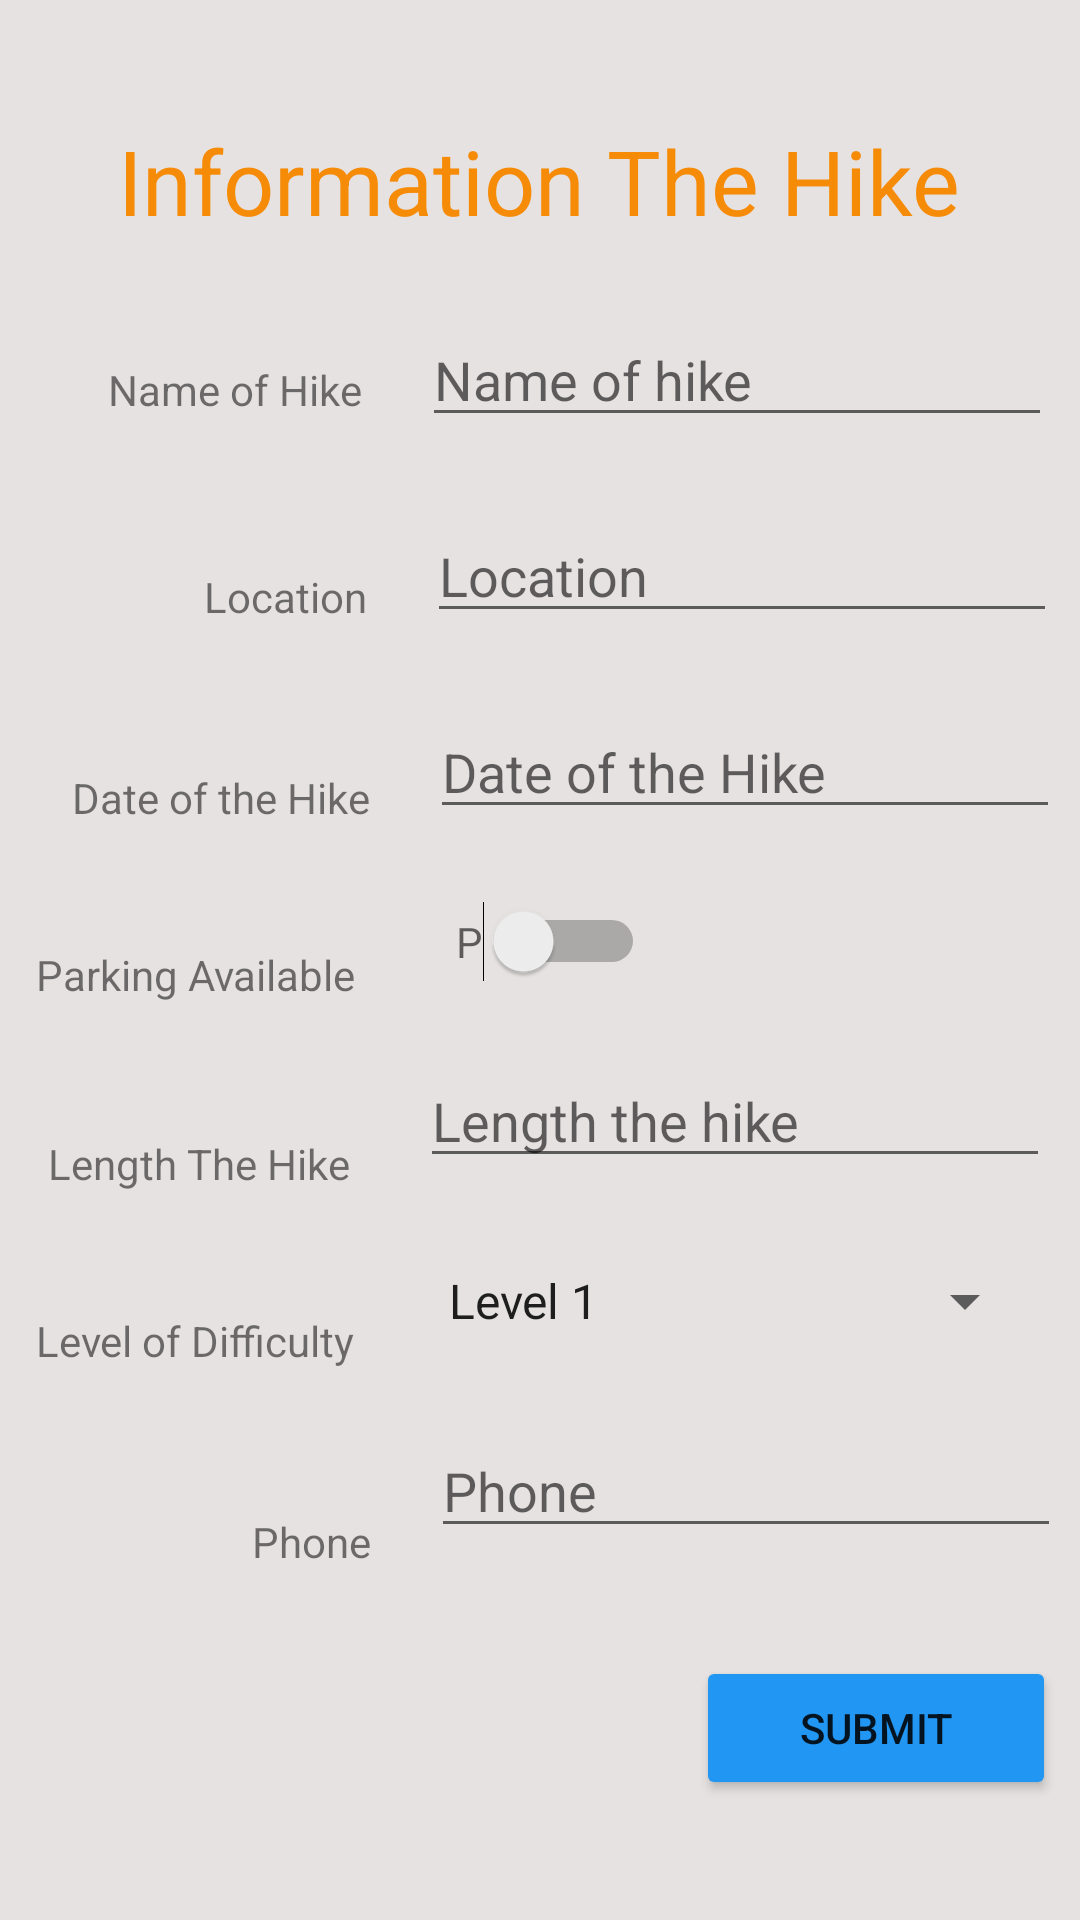

Here is an Android app screen rendered from its layout file. Give the layout XML and the strings, colors and styles it references.
<!-- AndroidManifest.xml: application theme Theme.LamBaoChauCW1 -->
<!-- res/layout/activity_home.xml -->
<?xml version="1.0" encoding="utf-8"?>
<androidx.constraintlayout.widget.ConstraintLayout xmlns:android="http://schemas.android.com/apk/res/android"
    xmlns:app="http://schemas.android.com/apk/res-auto"
    xmlns:tools="http://schemas.android.com/tools"
    android:layout_width="match_parent"
    android:layout_height="match_parent"
    tools:context=".HomeActivity"
    android:background="#E6E2E2">

    <TextView
        android:id="@+id/textView"
        android:layout_width="wrap_content"
        android:layout_height="wrap_content"
        android:layout_marginTop="40dp"
        android:text="Information The Hike"
        android:textColor="#F68B07"
        android:textSize="30dp"
        app:layout_constraintEnd_toEndOf="parent"
        app:layout_constraintHorizontal_bias="0.496"
        app:layout_constraintStart_toStartOf="parent"
        app:layout_constraintTop_toTopOf="parent" />

    <TextView
        android:id="@+id/textView2"
        android:layout_width="wrap_content"
        android:layout_height="wrap_content"
        android:layout_marginStart="36dp"
        android:layout_marginTop="40dp"
        android:text="Name of Hike"
        app:layout_constraintStart_toStartOf="parent"
        app:layout_constraintTop_toBottomOf="@+id/textView" />

    <EditText
        android:id="@+id/txtNameofhike"
        android:layout_width="wrap_content"
        android:layout_height="wrap_content"
        android:layout_marginStart="20dp"
        android:layout_marginTop="24dp"
        android:ems="10"
        android:inputType="text"
        android:hint="Name of hike "
        app:layout_constraintStart_toEndOf="@+id/textView2"
        app:layout_constraintTop_toBottomOf="@+id/textView" />

    <TextView
        android:id="@+id/textView3"
        android:layout_width="wrap_content"
        android:layout_height="wrap_content"
        android:layout_marginStart="68dp"
        android:layout_marginTop="50dp"
        android:text="Location"
        app:layout_constraintStart_toStartOf="parent"
        app:layout_constraintTop_toBottomOf="@+id/textView2" />

    <EditText
        android:id="@+id/txtLocation"
        android:layout_width="wrap_content"
        android:layout_height="wrap_content"
        android:layout_marginStart="20dp"
        android:layout_marginTop="24dp"
        android:ems="10"
        android:inputType="text"
        android:hint="Location "
        app:layout_constraintStart_toEndOf="@+id/textView3"
        app:layout_constraintTop_toBottomOf="@+id/txtNameofhike" />

    <EditText
        android:id="@+id/dDateofthehike"
        android:layout_width="wrap_content"
        android:layout_height="wrap_content"
        android:layout_marginStart="20dp"
        android:layout_marginTop="24dp"
        android:hint="Date of the Hike"
        android:ems="10"
        android:inputType="date"
        app:layout_constraintStart_toEndOf="@+id/textView4"
        app:layout_constraintTop_toBottomOf="@+id/txtLocation" />

    <TextView
        android:id="@+id/textView4"
        android:layout_width="wrap_content"
        android:layout_height="wrap_content"
        android:layout_marginStart="24dp"
        android:layout_marginTop="48dp"
        android:text="Date of the Hike"
        app:layout_constraintStart_toStartOf="parent"
        app:layout_constraintTop_toBottomOf="@+id/textView3" />

    <Switch
        android:id="@+id/switchParking"
        android:layout_width="wrap_content"
        android:layout_height="wrap_content"
        android:layout_marginStart="30dp"
        android:layout_marginTop="24dp"
        android:clickable="true"
        android:hint="P"
        android:textOn="Yes"
        android:textOff="No"
        app:layout_constraintStart_toEndOf="@+id/textView5"
        app:layout_constraintTop_toBottomOf="@+id/dDateofthehike" />

    <TextView
        android:id="@+id/textView5"
        android:layout_width="wrap_content"
        android:layout_height="wrap_content"
        android:layout_marginStart="12dp"
        android:layout_marginTop="40dp"
        android:text="Parking Available "
        app:layout_constraintStart_toStartOf="parent"
        app:layout_constraintTop_toBottomOf="@+id/textView4" />

    <TextView
        android:id="@+id/textView6"
        android:layout_width="wrap_content"
        android:layout_height="wrap_content"
        android:layout_marginStart="16dp"
        android:layout_marginTop="44dp"
        android:text="Length The Hike "
        app:layout_constraintStart_toStartOf="parent"
        app:layout_constraintTop_toBottomOf="@+id/textView5" />

    <EditText
        android:id="@+id/txtLengththehike"
        android:layout_width="wrap_content"
        android:layout_height="wrap_content"
        android:layout_marginStart="20dp"
        android:layout_marginTop="24dp"
        android:ems="10"
        android:inputType="text"
        android:hint="Length the hike "
        app:layout_constraintStart_toEndOf="@+id/textView6"
        app:layout_constraintTop_toBottomOf="@+id/switchParking" />

    <TextView
        android:id="@+id/textView7"
        android:layout_width="wrap_content"
        android:layout_height="wrap_content"
        android:layout_marginStart="12dp"
        android:layout_marginTop="40dp"
        android:text="Level of Difficulty "
        app:layout_constraintStart_toStartOf="parent"
        app:layout_constraintTop_toBottomOf="@+id/textView6" />

    <Spinner
        android:id="@+id/spinnerLevelofDifficulty"
        android:layout_width="204dp"
        android:layout_height="34dp"
        android:layout_marginStart="20dp"
        android:layout_marginTop="24dp"
        android:entries="@array/HomeSpinnerLevel"
        app:layout_constraintStart_toEndOf="@+id/textView7"
        app:layout_constraintTop_toBottomOf="@+id/txtLengththehike" />

    <Button
        android:id="@+id/btSubmit"
        android:layout_width="120sp"
        android:layout_height="wrap_content"
        android:layout_marginStart="232dp"
        android:layout_marginTop="36dp"
        android:backgroundTint="#2196F3"
        android:text="Submit"
        app:layout_constraintStart_toStartOf="parent"
        app:layout_constraintTop_toBottomOf="@+id/txtPhone" />

    <TextView
        android:id="@+id/textView8"
        android:layout_width="wrap_content"
        android:layout_height="wrap_content"
        android:layout_marginStart="84dp"
        android:layout_marginTop="48dp"
        android:text="Phone"
        app:layout_constraintStart_toStartOf="parent"
        app:layout_constraintTop_toBottomOf="@+id/textView7" />

    <EditText
        android:id="@+id/txtPhone"
        android:layout_width="wrap_content"
        android:layout_height="wrap_content"
        android:layout_marginStart="20dp"
        android:layout_marginTop="24dp"
        android:ems="10"

        android:hint="Phone"
        app:layout_constraintStart_toEndOf="@+id/textView8"
        app:layout_constraintTop_toBottomOf="@+id/spinnerLevelofDifficulty" />

    <Button
        android:id="@+id/btDetailts"
        android:layout_width="120sp"
        android:layout_height="wrap_content"
        android:layout_marginStart="16dp"
        android:layout_marginTop="36dp"
        android:backgroundTint="#391E1414"
        android:text="Detailts"
        android:textColor="#EFEBE6"
        android:visibility="invisible"
        app:layout_constraintStart_toStartOf="parent"
        app:layout_constraintTop_toBottomOf="@+id/txtPhone" />
</androidx.constraintlayout.widget.ConstraintLayout>
<!-- resources referenced by this layout -->
<resources>
  <string-array name="HomeSpinnerLevel">
          <item>Level 1</item>
          <item>Level 2</item>
          <item>Level 3</item>
      </string-array>
  <style name="Theme.LamBaoChauCW1" parent="Theme.MaterialComponents.DayNight.DarkActionBar">
          
          <item name="colorPrimary">@color/purple_500</item>
          <item name="colorPrimaryVariant">@color/purple_700</item>
          <item name="colorOnPrimary">@color/white</item>
          
          <item name="colorSecondary">@color/teal_200</item>
          <item name="colorSecondaryVariant">@color/teal_700</item>
          <item name="colorOnSecondary">@color/black</item>
          
          <item name="android:statusBarColor">?attr/colorPrimaryVariant</item>
          
      </style>
  <!-- not gathered from this repository: default colours our renderer supplied (Android Studio template values) -->
  <color name="purple_500">#FF6200EE</color>
  <color name="purple_700">#FF3700B3</color>
  <color name="teal_200">#FF03DAC5</color>
  <color name="teal_700">#FF018786</color>
  <color name="black">#FF000000</color>
  <color name="white">#FFFFFFFF</color>
</resources>
